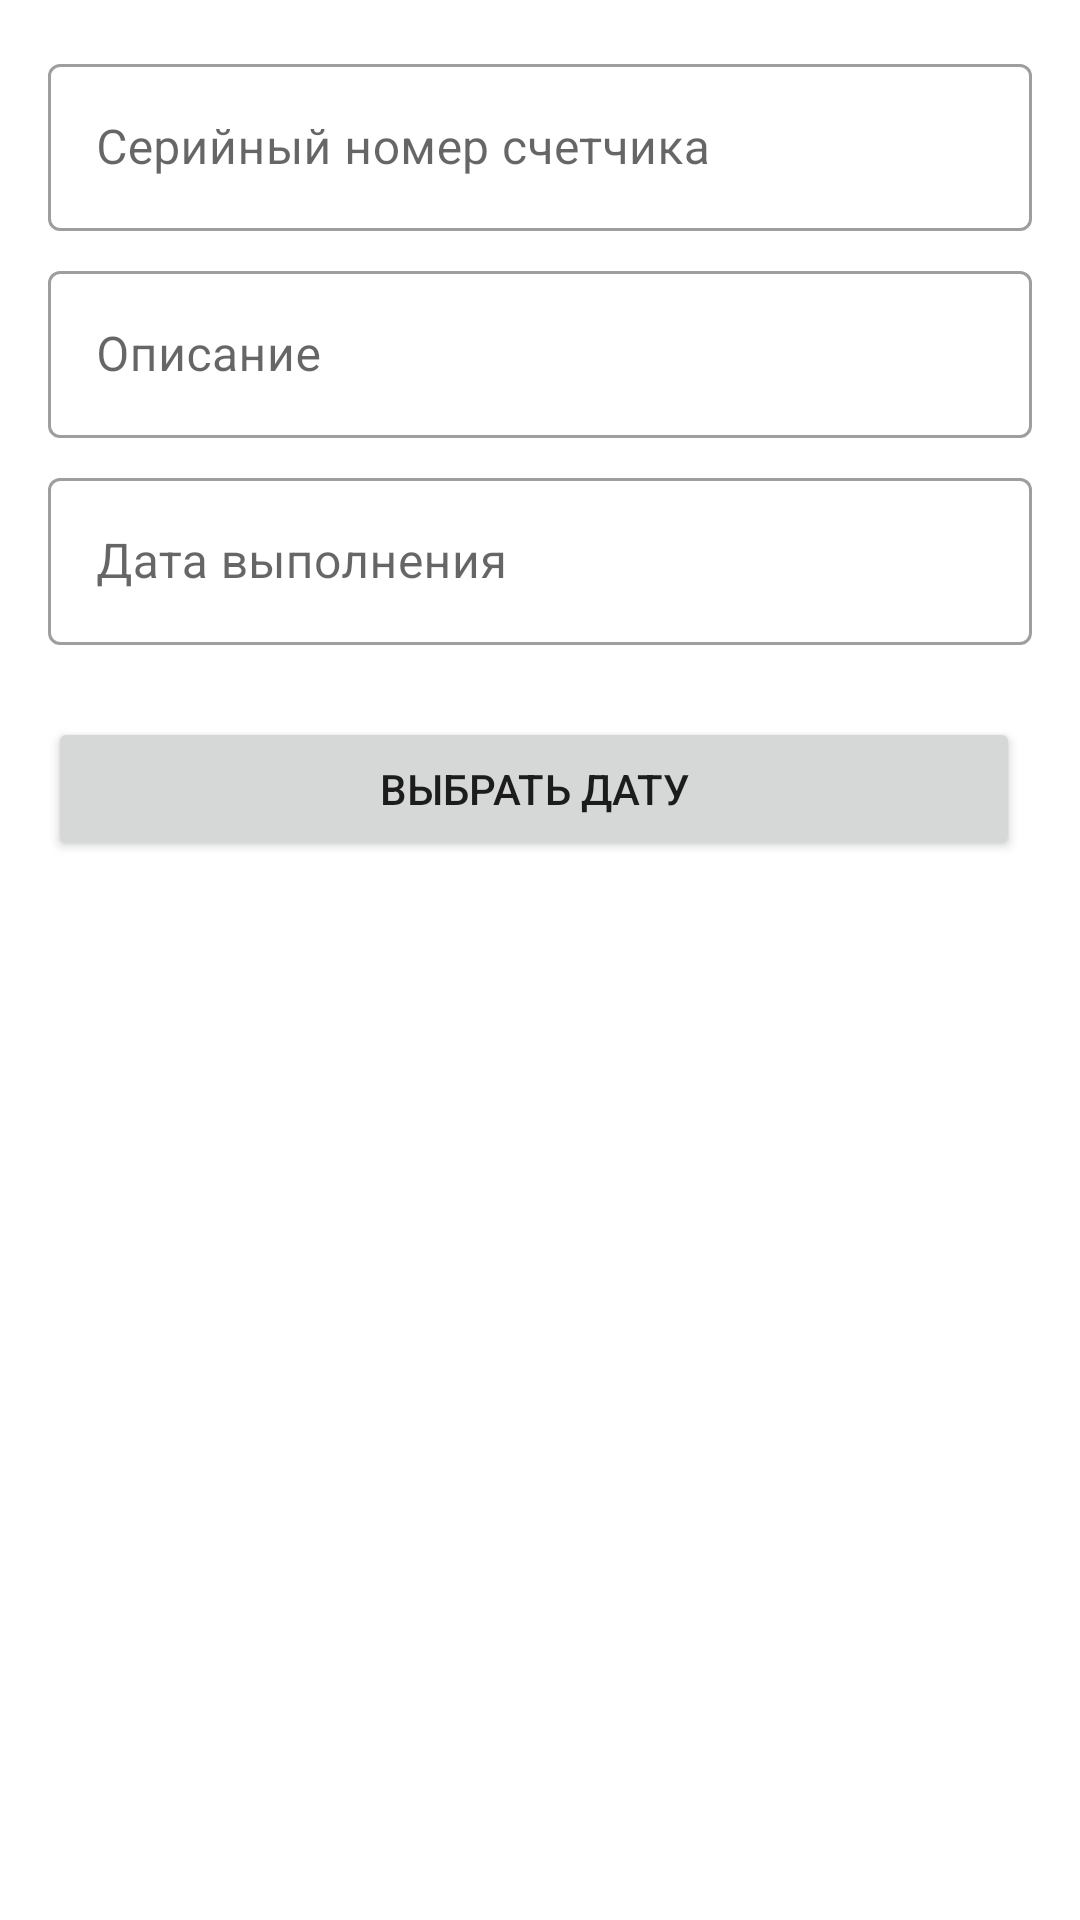

Android layout source for this screen:
<!-- AndroidManifest.xml: application theme Theme.UgreyMobileApp -->
<!-- res/layout/dialog_reminder_form.xml -->
<?xml version="1.0" encoding="utf-8"?>
<LinearLayout xmlns:android="http://schemas.android.com/apk/res/android"
    xmlns:app="http://schemas.android.com/apk/res-auto"
    android:layout_width="match_parent"
    android:layout_height="wrap_content"
    android:orientation="vertical"
    android:padding="16dp">

    <com.google.android.material.textfield.TextInputLayout
        android:layout_width="match_parent"
        android:layout_height="wrap_content"
        android:layout_marginBottom="8dp"
        app:boxBackgroundMode="outline">

        <com.google.android.material.textfield.TextInputEditText
            android:id="@+id/etTitle"
            android:layout_width="match_parent"
            android:layout_height="wrap_content"
            android:hint="Серийный номер счетчика"/>
    </com.google.android.material.textfield.TextInputLayout>

    <com.google.android.material.textfield.TextInputLayout
        android:layout_width="match_parent"
        android:layout_height="wrap_content"
        android:layout_marginBottom="8dp"
        app:boxBackgroundMode="outline">

        <com.google.android.material.textfield.TextInputEditText
            android:id="@+id/etDescription"
            android:layout_width="match_parent"
            android:layout_height="wrap_content"
            android:hint="Описание"/>
    </com.google.android.material.textfield.TextInputLayout>

    <com.google.android.material.textfield.TextInputLayout
        android:layout_width="match_parent"
        android:layout_height="wrap_content"
        android:layout_marginBottom="16dp"
        app:boxBackgroundMode="outline">

        <com.google.android.material.textfield.TextInputEditText
            android:id="@+id/etDueDate"
            android:layout_width="match_parent"
            android:layout_height="wrap_content"
            android:hint="Дата выполнения"
            android:focusable="false"
            android:clickable="true"/>
    </com.google.android.material.textfield.TextInputLayout>

    <LinearLayout
        android:layout_width="match_parent"
        android:layout_height="wrap_content"
        android:orientation="horizontal"
        android:layout_marginTop="8dp">

        <Button
            android:id="@+id/btnDatePicker"
            android:layout_width="0dp"
            android:layout_height="wrap_content"
            android:layout_weight="1"
            android:text="Выбрать дату"
            android:layout_marginEnd="4dp"/>

        <Button
            android:id="@+id/btnAdd"
            android:layout_width="0dp"
            android:layout_height="wrap_content"
            android:layout_weight="1"
            android:text="Добавить"
            android:layout_marginStart="4dp"
            android:visibility="gone"/>

        <Button
            android:id="@+id/btnUpdate"
            android:layout_width="0dp"
            android:layout_height="wrap_content"
            android:layout_weight="1"
            android:text="Обновить"
            android:layout_marginStart="4dp"
            android:visibility="gone"/>
    </LinearLayout>
</LinearLayout>
<!-- resources referenced by this layout -->
<resources>
  <style name="Theme.UgreyMobileApp" parent="Theme.MaterialComponents.DayNight.NoActionBar">
  
          <item name="colorPrimary">@color/primary_green</item>
          <item name="colorPrimaryVariant">@color/primary_dark</item>
          <item name="colorOnPrimary">@color/white</item>
  
          <item name="colorSecondary">@color/accent</item>
          <item name="colorSecondaryVariant">@color/primary_light</item>
          <item name="colorOnSecondary">@color/black</item>
  
          <item name="android:statusBarColor">@android:color/transparent</item>
          <item name="android:windowLightStatusBar">false</item>
          <item name="android:windowTranslucentStatus">true</item>
  
          <item name="materialButtonStyle">@style/Widget.MaterialComponents.Button</item>
          <item name="textInputStyle">@style/Widget.MaterialComponents.TextInputLayout.OutlinedBox</item>
      </style>
  <color name="primary_green">#199241</color>
  <color name="primary_dark">#0F5A2B</color>
  <color name="white">#FFFFFFFF</color>
  <color name="accent">#8BC34A</color>
  <color name="primary_light">#4CAF50</color>
  <color name="black">#FF000000</color>
</resources>
